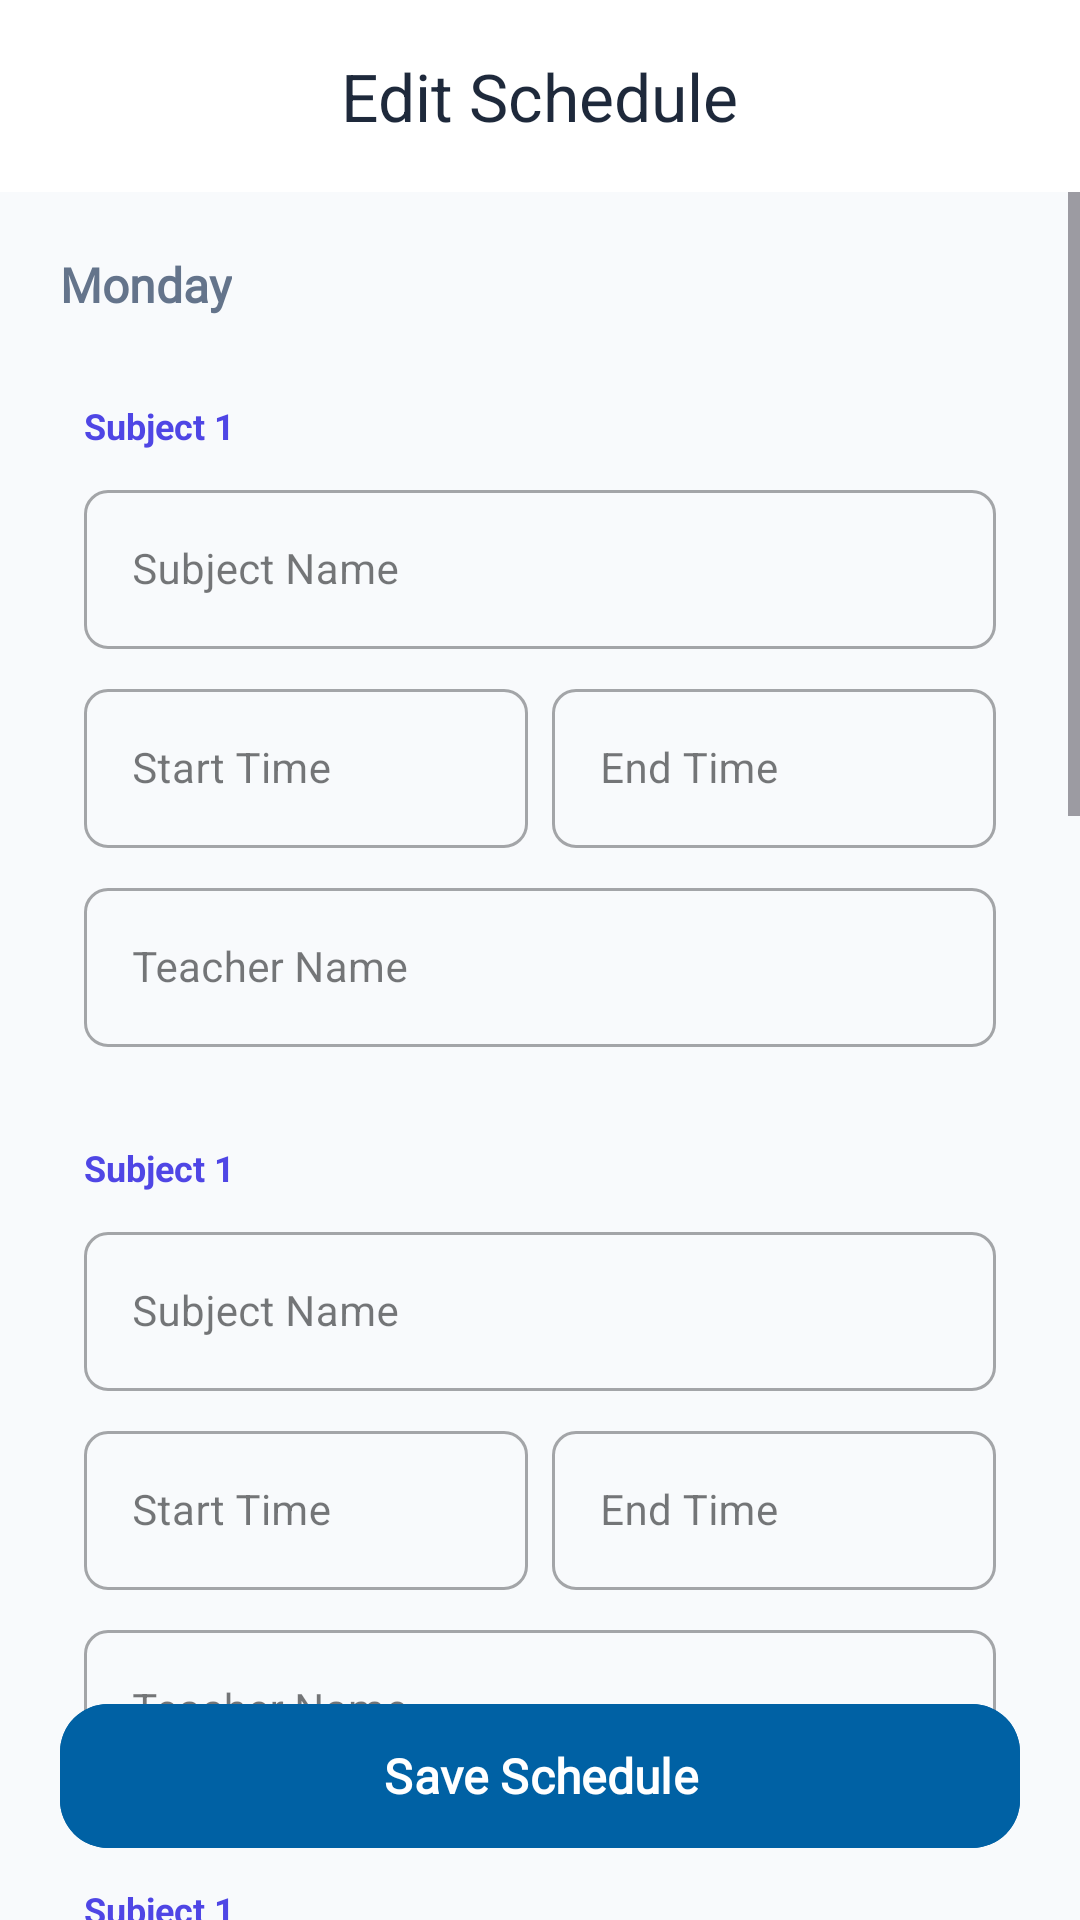

Here is an Android app screen rendered from its layout file. Give the layout XML and the strings, colors and styles it references.
<!-- AndroidManifest.xml: application theme Theme.SIMSekolah -->
<!-- res/layout/fragment_edit_schedule.xml -->
<?xml version="1.0" encoding="utf-8"?>
<androidx.constraintlayout.widget.ConstraintLayout xmlns:android="http://schemas.android.com/apk/res/android"
    xmlns:app="http://schemas.android.com/apk/res-auto"
    xmlns:tools="http://schemas.android.com/tools"
    android:layout_width="match_parent"
    android:layout_height="match_parent"
    android:background="#F8FAFC">

    <com.google.android.material.appbar.AppBarLayout
        android:id="@+id/appBar"
        android:layout_width="match_parent"
        android:layout_height="wrap_content"
        android:background="@color/white"
        app:elevation="0dp"
        app:layout_constraintTop_toTopOf="parent">

        <com.google.android.material.appbar.MaterialToolbar
            android:id="@+id/toolbar"
            android:layout_width="match_parent"
            android:layout_height="?attr/actionBarSize"
            app:navigationIcon="@drawable/ic_minus_circle"
            app:title="@string/edit_schedule"
            app:titleCentered="true"
            app:titleTextColor="#1E293B" />
    </com.google.android.material.appbar.AppBarLayout>

    <ScrollView
        android:layout_width="match_parent"
        android:layout_height="0dp"
        android:clipToPadding="false"
        android:paddingBottom="100dp"
        app:layout_constraintBottom_toBottomOf="parent"
        app:layout_constraintTop_toBottomOf="@id/appBar">

        <LinearLayout
            android:layout_width="match_parent"
            android:layout_height="wrap_content"
            android:orientation="vertical"
            android:padding="20dp">

            <TextView
                android:id="@+id/tvDayName"
                android:layout_width="wrap_content"
                android:layout_height="wrap_content"
                android:layout_marginBottom="20dp"
                android:fontFamily="@font/plus_jakarta_sans"
                android:text="@string/monday"
                android:textColor="#64748B"
                android:textSize="16sp"
                android:textStyle="bold" />

            <include
                android:id="@+id/layoutMapel1"
                layout="@layout/layout_input_schedule_row"
                android:layout_width="match_parent"
                android:layout_height="wrap_content"
                android:layout_marginBottom="16dp" />

            <include
                android:id="@+id/layoutMapel2"
                layout="@layout/layout_input_schedule_row"
                android:layout_width="match_parent"
                android:layout_height="wrap_content"
                android:layout_marginBottom="16dp" />

            <include
                android:id="@+id/layoutMapel3"
                layout="@layout/layout_input_schedule_row"
                android:layout_width="match_parent"
                android:layout_height="wrap_content"
                android:layout_marginBottom="16dp" />

            <include
                android:id="@+id/layoutMapel4"
                layout="@layout/layout_input_schedule_row"
                android:layout_width="match_parent"
                android:layout_height="wrap_content"
                android:layout_marginBottom="16dp" />

            <include
                android:id="@+id/layoutMapel5"
                layout="@layout/layout_input_schedule_row"
                android:layout_width="match_parent"
                android:layout_height="wrap_content"
                android:layout_marginBottom="16dp" />

        </LinearLayout>
    </ScrollView>

    <com.google.android.material.button.MaterialButton
        android:id="@+id/btnSave"
        android:layout_width="match_parent"
        android:layout_height="56dp"
        android:layout_margin="20dp"
        android:text="@string/save_schedule"
        android:textAllCaps="false"
        android:textSize="16sp"
        android:textStyle="bold"
        app:cornerRadius="16dp"
        app:layout_constraintBottom_toBottomOf="parent"
        android:fontFamily="@font/plus_jakarta_sans"
        android:backgroundTint="@color/md_theme_light_primary" />

</androidx.constraintlayout.widget.ConstraintLayout>
<!-- res/layout/layout_input_schedule_row.xml (included above) -->
<?xml version="1.0" encoding="utf-8"?>
<LinearLayout xmlns:android="http://schemas.android.com/apk/res/android"
    xmlns:app="http://schemas.android.com/apk/res-auto"
    android:layout_width="match_parent"
    android:layout_height="wrap_content"
    android:orientation="vertical"
    android:padding="8dp"
    android:background="@drawable/bg_rounded_gray_light">

    <TextView
        android:id="@+id/tvMapelLabel"
        android:layout_width="wrap_content"
        android:layout_height="wrap_content"
        android:text="Subject 1"
        android:textSize="12sp"
        android:textStyle="bold"
        android:textColor="#4F46E5"
        android:layout_marginBottom="8dp"/>

    <com.google.android.material.textfield.TextInputLayout
        style="@style/Widget.MaterialComponents.TextInputLayout.OutlinedBox"
        android:layout_width="match_parent"
        android:layout_height="wrap_content"
        android:hint="Subject Name"
        app:boxCornerRadiusTopStart="8dp"
        app:boxCornerRadiusTopEnd="8dp"
        app:boxCornerRadiusBottomStart="8dp"
        app:boxCornerRadiusBottomEnd="8dp">
        <com.google.android.material.textfield.TextInputEditText
            android:id="@+id/etSubjectName"
            android:layout_width="match_parent"
            android:layout_height="wrap_content"
            android:textSize="14sp" />
    </com.google.android.material.textfield.TextInputLayout>

    <LinearLayout
        android:layout_width="match_parent"
        android:layout_height="wrap_content"
        android:orientation="horizontal"
        android:layout_marginTop="8dp">

        <com.google.android.material.textfield.TextInputLayout
            style="@style/Widget.MaterialComponents.TextInputLayout.OutlinedBox"
            android:layout_width="0dp"
            android:layout_height="wrap_content"
            android:layout_weight="1"
            android:hint="Start Time"
            app:boxCornerRadiusTopStart="8dp"
            app:boxCornerRadiusTopEnd="8dp"
            app:boxCornerRadiusBottomStart="8dp"
            app:boxCornerRadiusBottomEnd="8dp">
            <com.google.android.material.textfield.TextInputEditText
                android:id="@+id/etStartTime"
                android:layout_width="match_parent"
                android:layout_height="wrap_content"
                android:textSize="14sp"
                android:inputType="time" />
        </com.google.android.material.textfield.TextInputLayout>

        <View android:layout_width="8dp" android:layout_height="match_parent" />

        <com.google.android.material.textfield.TextInputLayout
            style="@style/Widget.MaterialComponents.TextInputLayout.OutlinedBox"
            android:layout_width="0dp"
            android:layout_height="wrap_content"
            android:layout_weight="1"
            android:hint="End Time"
            app:boxCornerRadiusTopStart="8dp"
            app:boxCornerRadiusTopEnd="8dp"
            app:boxCornerRadiusBottomStart="8dp"
            app:boxCornerRadiusBottomEnd="8dp">
            <com.google.android.material.textfield.TextInputEditText
                android:id="@+id/etEndTime"
                android:layout_width="match_parent"
                android:layout_height="wrap_content"
                android:textSize="14sp"
                android:inputType="time" />
        </com.google.android.material.textfield.TextInputLayout>
    </LinearLayout>

    <com.google.android.material.textfield.TextInputLayout
        style="@style/Widget.MaterialComponents.TextInputLayout.OutlinedBox"
        android:layout_width="match_parent"
        android:layout_height="wrap_content"
        android:layout_marginTop="8dp"
        android:hint="Teacher Name"
        app:boxCornerRadiusTopStart="8dp"
        app:boxCornerRadiusTopEnd="8dp"
        app:boxCornerRadiusBottomStart="8dp"
        app:boxCornerRadiusBottomEnd="8dp">
        <com.google.android.material.textfield.TextInputEditText
            android:id="@+id/etTeacherName"
            android:layout_width="match_parent"
            android:layout_height="wrap_content"
            android:textSize="14sp" />
    </com.google.android.material.textfield.TextInputLayout>

</LinearLayout>
<!-- resources referenced by this layout -->
<resources>
  <color name="md_theme_light_primary">#0061A4</color>
  <color name="white">#FFFFFFFF</color>
  <string name="edit_schedule">Edit Schedule</string>
  <string name="monday">Monday</string>
  <string name="save_schedule">Save Schedule</string>
  <style name="Theme.SIMSekolah" parent="Base.Theme.SIMSekolah" />
  <style name="Base.Theme.SIMSekolah" parent="Theme.Material3.DayNight.NoActionBar">
  
          
          <item name="colorPrimary">@color/md_theme_light_primary</item>
          <item name="colorOnPrimary">@color/md_theme_light_onPrimary</item>
          <item name="colorPrimaryContainer">@color/md_theme_light_primaryContainer</item>
          <item name="colorOnPrimaryContainer">@color/md_theme_light_onPrimaryContainer</item>
          <item name="colorSecondary">@color/md_theme_light_secondary</item>
          <item name="colorOnSecondary">@color/md_theme_light_onSecondary</item>
          <item name="colorSecondaryContainer">@color/md_theme_light_secondaryContainer</item>
          <item name="colorOnSecondaryContainer">@color/md_theme_light_onSecondaryContainer</item>
          <item name="colorTertiary">@color/md_theme_light_tertiary</item>
          <item name="colorOnTertiary">@color/md_theme_light_onTertiary</item>
          <item name="colorTertiaryContainer">@color/md_theme_light_tertiaryContainer</item>
          <item name="colorOnTertiaryContainer">@color/md_theme_light_onTertiaryContainer</item>
          <item name="android:colorBackground">@color/md_theme_light_background</item>
          <item name="colorOnBackground">@color/md_theme_light_onBackground</item>
          <item name="colorSurface">@color/md_theme_light_surface</item>
          <item name="colorOnSurface">@color/md_theme_light_onSurface</item>
          <item name="colorSurfaceVariant">@color/md_theme_light_surfaceVariant</item>
          <item name="colorOnSurfaceVariant">@color/md_theme_light_onSurfaceVariant</item>
          <item name="colorOutline">@color/md_theme_light_outline</item>
  
          
          <item name="android:statusBarColor">@android:color/transparent</item>
          <item name="android:windowLightStatusBar">true</item>
          <item name="android:windowDrawsSystemBarBackgrounds">true</item>
      </style>
  <color name="md_theme_light_onPrimary">#FFFFFF</color>
  <color name="md_theme_light_primaryContainer">#D1E4FF</color>
  <color name="md_theme_light_onPrimaryContainer">#001D36</color>
  <color name="md_theme_light_secondary">#535F70</color>
  <color name="md_theme_light_onSecondary">#FFFFFF</color>
  <color name="md_theme_light_secondaryContainer">#D7E3F7</color>
  <color name="md_theme_light_onSecondaryContainer">#101C2B</color>
  <color name="md_theme_light_tertiary">#6B5778</color>
  <color name="md_theme_light_onTertiary">#FFFFFF</color>
  <color name="md_theme_light_tertiaryContainer">#F2DAFF</color>
  <color name="md_theme_light_onTertiaryContainer">#251431</color>
  <color name="md_theme_light_background">#FDFBFF</color>
  <color name="md_theme_light_onBackground">#1A1C1E</color>
  <color name="md_theme_light_surface">#FDFBFF</color>
  <color name="md_theme_light_onSurface">#1A1C1E</color>
  <color name="md_theme_light_surfaceVariant">#DFE2EB</color>
  <color name="md_theme_light_onSurfaceVariant">#43474E</color>
  <color name="md_theme_light_outline">#73777F</color>
</resources>
